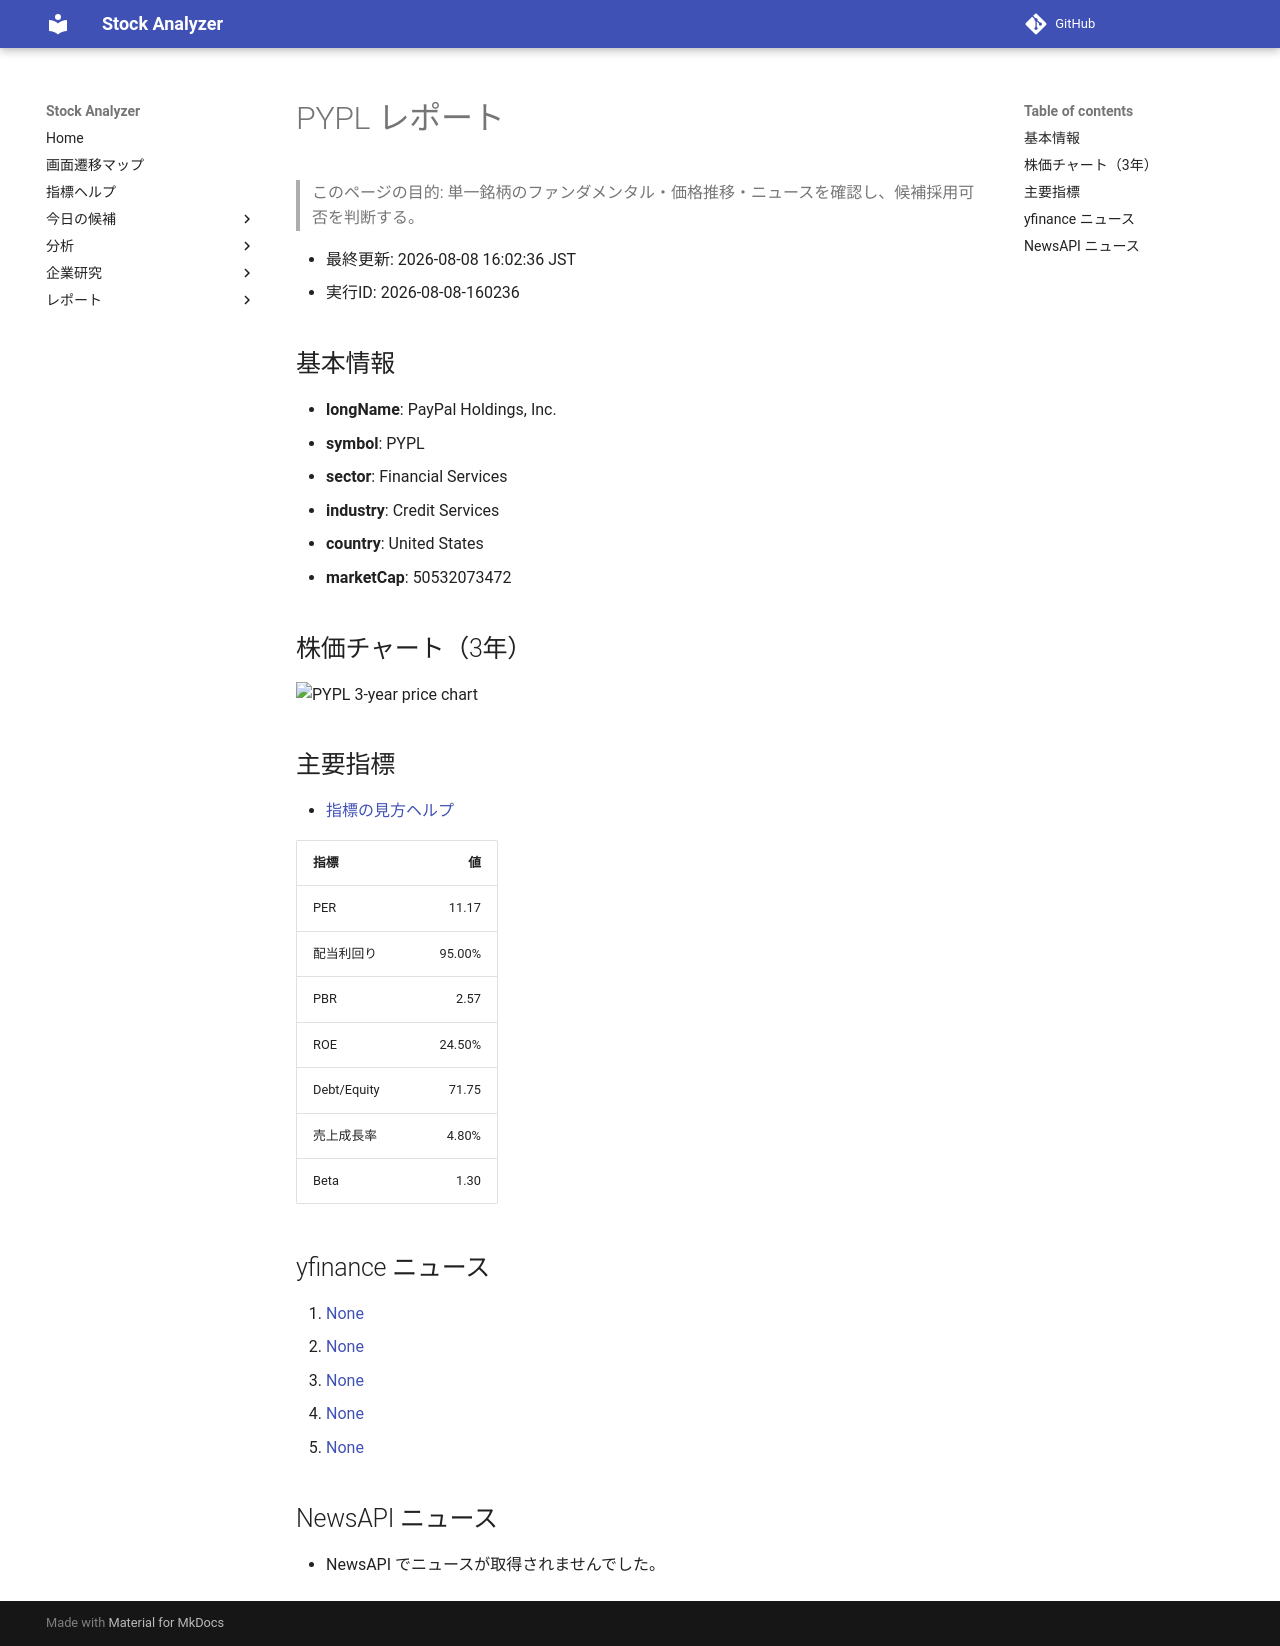

repository: Yumi-note/Making-APP · page: reports/2026-08-08/160236/PYPL/index.html · generator: mkdocs

# PYPL レポート

> このページの目的: 単一銘柄のファンダメンタル・価格推移・ニュースを確認し、候補採用可否を判断する。

- 最終更新: 2026-08-08 16:02:36 JST
- 実行ID: 2026-08-08-160236

## 基本情報

- **longName**: PayPal Holdings, Inc.
- **symbol**: PYPL
- **sector**: Financial Services
- **industry**: Credit Services
- **country**: United States
- **marketCap**: 50532073472

## 株価チャート（3年）

![PYPL 3-year price chart](PYPL_3y.png)

## 主要指標

- [指標の見方ヘルプ](../../../../indicators.md)

| 指標 | 値 |
|---|---:|
| PER | 11.17 |
| 配当利回り | 95.00% |
| PBR | 2.57 |
| ROE | 24.50% |
| Debt/Equity | 71.75 |
| 売上成長率 | 4.80% |
| Beta | 1.30 |

## yfinance ニュース

1. [None](None)
2. [None](None)
3. [None](None)
4. [None](None)
5. [None](None)

## NewsAPI ニュース

- NewsAPI でニュースが取得されませんでした。
